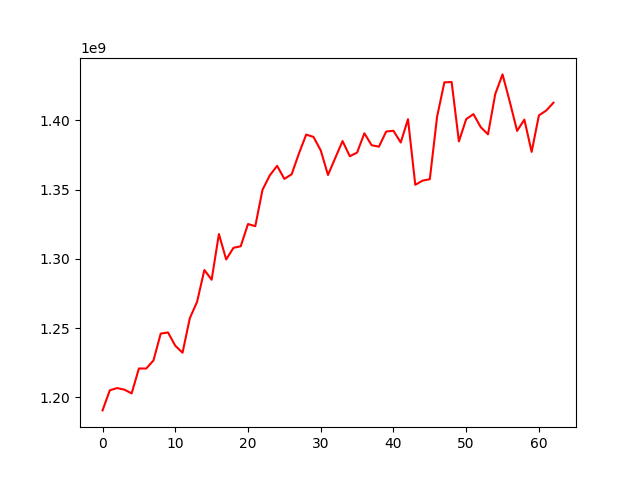

The file beside this chart, header and first rows:
, 0
0, 1190578826
1, 1205126242
2, 1206702242
3, 1205583073
4, 1202862303
5, 1220867808
6, 1220806762
7, 1226669087
8, 1246050681
9, 1246887266
10, 1237311821
11, 1232247497
12, 1257189016
13, 1269048911
14, 1291982269
15, 1284970598
16, 1317965377
17, 1299621561
18, 1308017878
19, 1309139724
20, 1325206451
21, 1323631134
22, 1350005542
23, 1360365561
24, 1367227442
25, 1357815430
26, 1361137138
27, 1376090989
28, 1389792992
29, 1388142989
30, 1378422467
31, 1360640391
32, 1372920217
33, 1385135106
34, 1374163483
35, 1376800674
36, 1390766321
37, 1382117152
38, 1381078025
39, 1392012460
40, 1392567149
41, 1384089307
42, 1400923535
43, 1353541965
44, 1356558394
45, 1357582131
46, 1402743323
47, 1427542686
48, 1427775694
49, 1384876214
50, 1400956123
51, 1404602407
52, 1395180374
53, 1389995853
54, 1419157918
55, 1433288359
56, 1413436455
57, 1392487147
58, 1400631226
59, 1377314451
... 3 more rows
